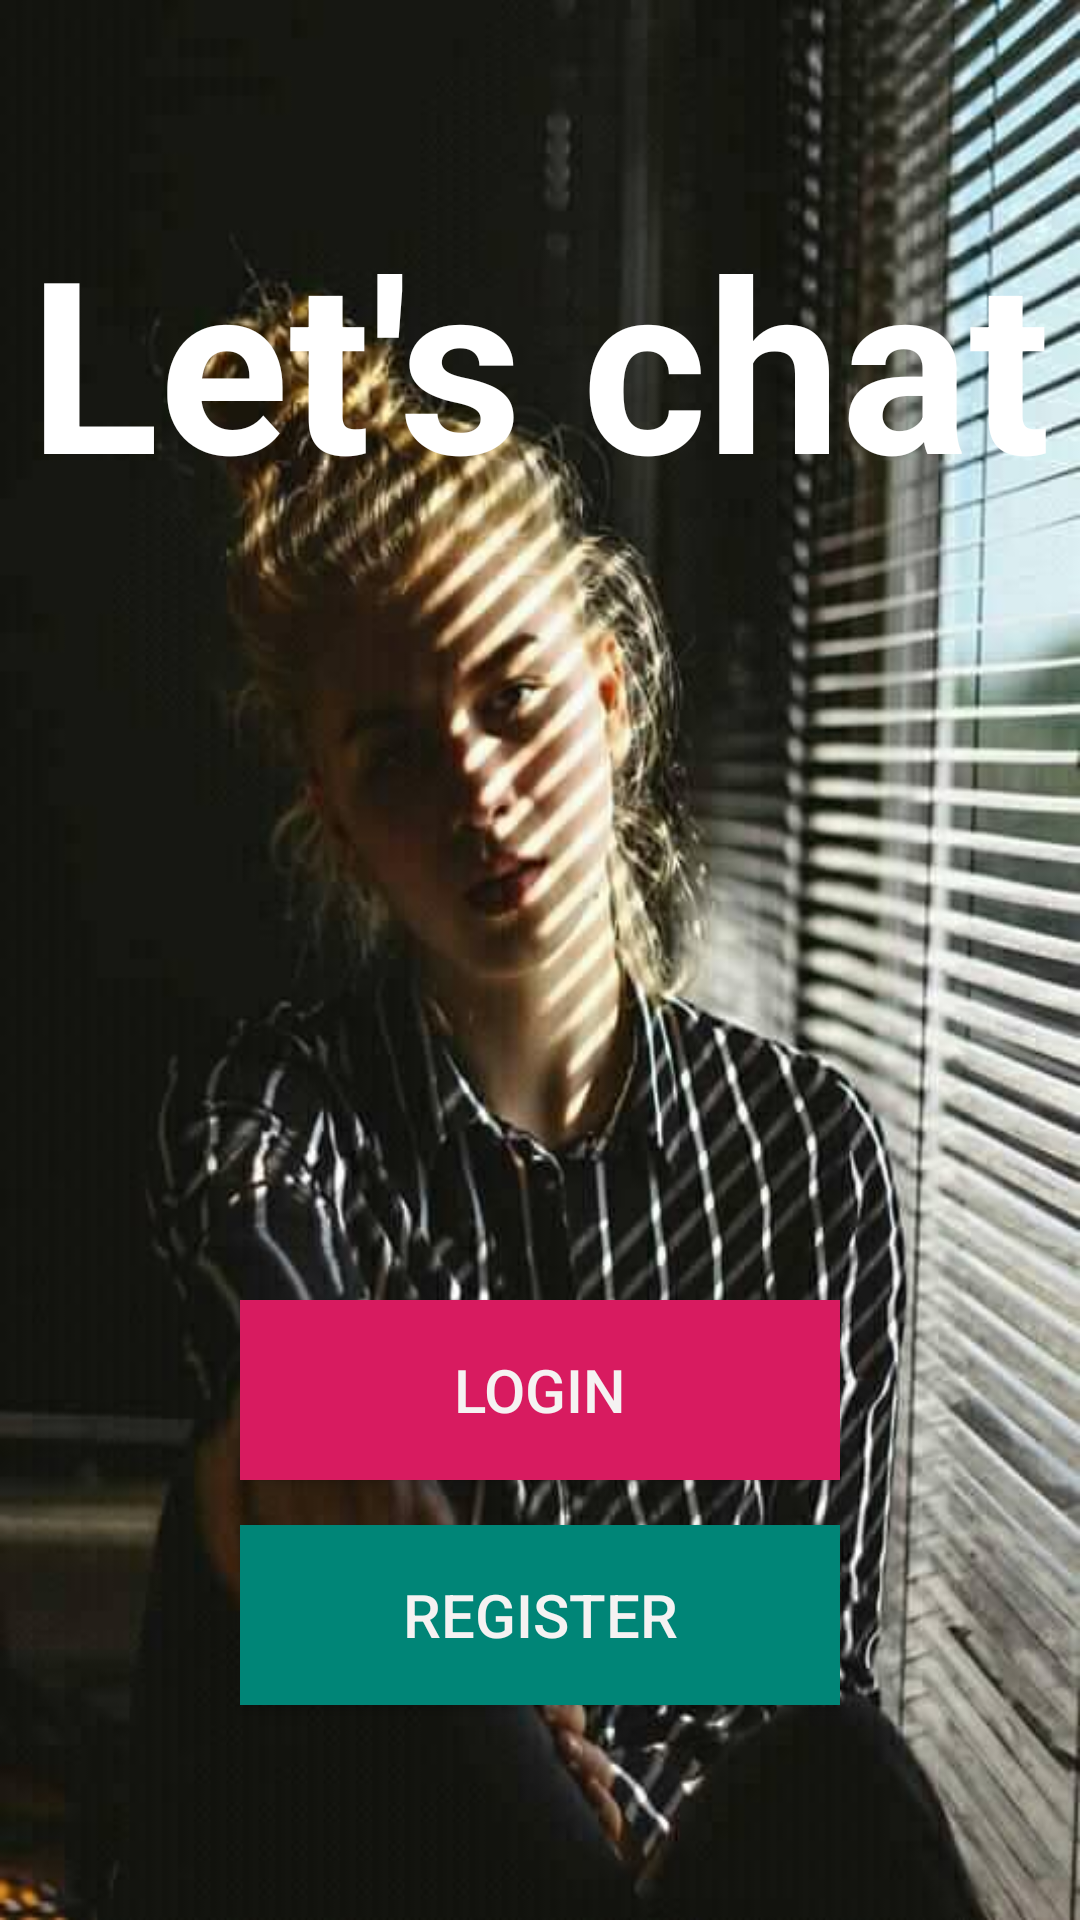

Here is an Android app screen rendered from its layout file. Give the layout XML and the strings, colors and styles it references.
<!-- AndroidManifest.xml: application theme AppTheme -->
<!-- res/layout/activity_start.xml -->
<?xml version="1.0" encoding="utf-8"?>
<LinearLayout
    xmlns:android="http://schemas.android.com/apk/res/android"
    xmlns:app="http://schemas.android.com/apk/res-auto"
    xmlns:tools="http://schemas.android.com/tools"
    android:orientation="vertical"
    android:gravity="center"
    android:layout_width="match_parent"
    android:layout_height="match_parent"
    android:background="@drawable/p1"

    tools:context=".StartActivity">

    <TextView
        android:layout_marginBottom="250dp"
        android:layout_width="wrap_content"
        android:layout_height="wrap_content"
        android:text="Let's chat"
        android:textColor="#fff"
        android:textStyle="bold"
        android:textSize="80sp"
         />
    <Button

        android:layout_margin="10dp"
        android:layout_width="200dp"
        android:layout_height="60dp"
        android:id="@+id/button_login"
        android:textSize="20sp"
        android:background="@color/colorAccent"
        android:textColor="@color/colorBtnText"
        android:focusableInTouchMode="true"
        android:text="Login"/>

    <Button
        android:layout_margin="5dp"
        android:layout_width="200dp"
        android:layout_height="60dp"
        android:textSize="20sp"
        android:id="@+id/button_register"
        android:background="@color/colorPrimary"
        android:focusableInTouchMode="true"
        android:textColor="@color/colorBtnText"
        android:text="Register"/>

</LinearLayout>
<!-- resources referenced by this layout -->
<resources>
  <color name="colorAccent">#D81B60</color>
  <color name="colorBtnText">#F5F2F2</color>
  <color name="colorPrimary">#008577</color>
  <!-- drawable p1: jpg bitmap (drawable-hdpi, 49786 bytes) -->
  <style name="AppTheme" parent="Theme.AppCompat.Light.NoActionBar">
          
          <item name="colorPrimary">@color/colorPrimary</item>
          <item name="colorPrimaryDark">@color/colorPrimaryDark</item>
          <item name="colorAccent">@color/colorAccent</item>
  
      </style>
  <color name="colorPrimaryDark">#00574B</color>
</resources>
